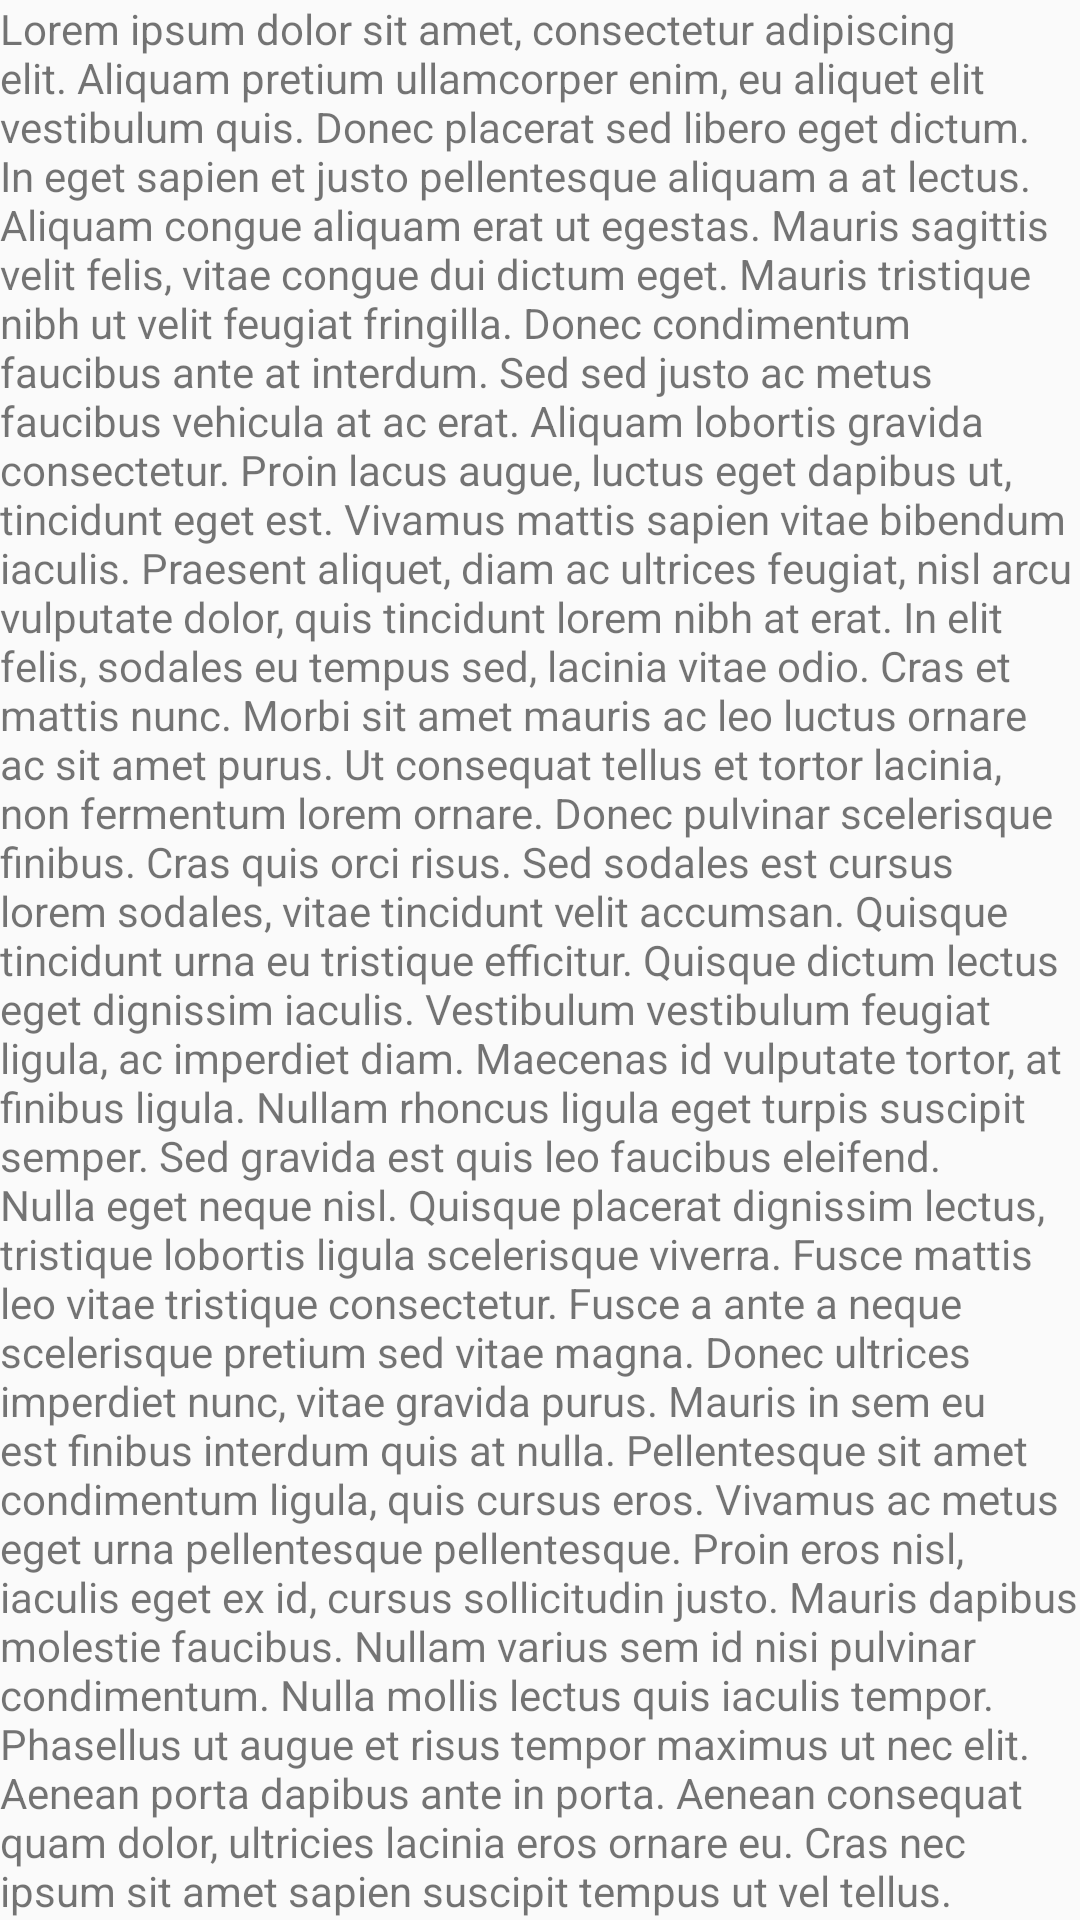

Produce the Android XML layout that renders to this screen, including the resource entries it uses.
<!-- AndroidManifest.xml: application theme AppTheme -->
<!-- res/layout/bottom_nav_activity_layout.xml -->
<?xml version="1.0" encoding="utf-8"?>
<android.support.design.widget.CoordinatorLayout xmlns:android="http://schemas.android.com/apk/res/android"
    android:id="@+id/myCoordinator"
    android:layout_width="match_parent"
    android:layout_height="match_parent"
    android:fitsSystemWindows="true">

    <android.support.v4.widget.NestedScrollView
        android:id="@+id/myScrollingContent"
        android:layout_width="match_parent"
        android:layout_height="match_parent">
        <TextView
            android:text="@string/test_string"
            android:layout_width="match_parent"
            android:layout_height="match_parent" />
    </android.support.v4.widget.NestedScrollView>

</android.support.design.widget.CoordinatorLayout>
<!-- resources referenced by this layout -->
<resources>
  <string name="test_string">Lorem ipsum dolor sit amet, consectetur adipiscing elit. Aliquam pretium ullamcorper enim, eu aliquet elit vestibulum quis. Donec placerat sed libero eget dictum. In eget sapien et justo pellentesque aliquam a at lectus. Aliquam congue aliquam erat ut egestas. Mauris sagittis velit felis, vitae congue dui dictum eget. Mauris tristique nibh ut velit feugiat fringilla. Donec condimentum faucibus ante at interdum. Sed sed justo ac metus faucibus vehicula at ac erat. Aliquam lobortis gravida consectetur. Proin lacus augue, luctus eget dapibus ut, tincidunt eget est. Vivamus mattis sapien vitae bibendum iaculis. Praesent aliquet, diam ac ultrices feugiat, nisl arcu vulputate dolor, quis tincidunt lorem nibh at erat. In elit felis, sodales eu tempus sed, lacinia vitae odio. Cras et mattis nunc.
  
  Morbi sit amet mauris ac leo luctus ornare ac sit amet purus. Ut consequat tellus et tortor lacinia, non fermentum lorem ornare. Donec pulvinar scelerisque finibus. Cras quis orci risus. Sed sodales est cursus lorem sodales, vitae tincidunt velit accumsan. Quisque tincidunt urna eu tristique efficitur. Quisque dictum lectus eget dignissim iaculis. Vestibulum vestibulum feugiat ligula, ac imperdiet diam.
  
  Maecenas id vulputate tortor, at finibus ligula. Nullam rhoncus ligula eget turpis suscipit semper. Sed gravida est quis leo faucibus eleifend. Nulla eget neque nisl. Quisque placerat dignissim lectus, tristique lobortis ligula scelerisque viverra. Fusce mattis leo vitae tristique consectetur. Fusce a ante a neque scelerisque pretium sed vitae magna. Donec ultrices imperdiet nunc, vitae gravida purus. Mauris in sem eu est finibus interdum quis at nulla. Pellentesque sit amet condimentum ligula, quis cursus eros. Vivamus ac metus eget urna pellentesque pellentesque.
  
  Proin eros nisl, iaculis eget ex id, cursus sollicitudin justo. Mauris dapibus molestie faucibus. Nullam varius sem id nisi pulvinar condimentum. Nulla mollis lectus quis iaculis tempor. Phasellus ut augue et risus tempor maximus ut nec elit. Aenean porta dapibus ante in porta. Aenean consequat quam dolor, ultricies lacinia eros ornare eu. Cras nec ipsum sit amet sapien suscipit tempus ut vel tellus. Mauris ornare eleifend justo, vel volutpat lectus rutrum et.
  
  Maecenas metus magna, sollicitudin ac lectus non, pellentesque laoreet lorem. Quisque dapibus justo ac orci accumsan imperdiet. Nunc feugiat pellentesque ipsum, sit amet cursus purus blandit eget. Nullam tristique, leo quis ullamcorper imperdiet, justo mi vestibulum orci, id ultricies mi dolor eu justo. Pellentesque eget tortor vitae ex interdum congue. Nullam dictum nulla scelerisque nisi fringilla, vel tincidunt mauris semper. Nullam pellentesque magna eget orci consectetur elementum. Pellentesque habitant morbi tristique senectus et netus et malesuada fames ac turpis egestas. Vivamus convallis ex ac elit lobortis, ut pulvinar ante tempor. Phasellus sed massa dolor. Curabitur neque dui, imperdiet vitae condimentum malesuada, pulvinar efficitur ligula. Nunc venenatis egestas dolor a scelerisque. Nullam condimentum luctus mattis. Aliquam erat volutpat. Aenean a lacinia justo. Cras pharetra sem ac odio scelerisque malesuada.</string>
  <style name="AppTheme" parent="Theme.AppCompat.Light.DarkActionBar">
          
          <item name="colorPrimary">@color/colorPrimary</item>
          <item name="colorPrimaryDark">@color/colorPrimaryDark</item>
          <item name="colorAccent">@color/colorAccent</item>
      </style>
  <color name="colorPrimary">#320d1f</color>
  <color name="colorPrimaryDark">#320d1f</color>
  <color name="colorAccent">#FF4081</color>
</resources>
